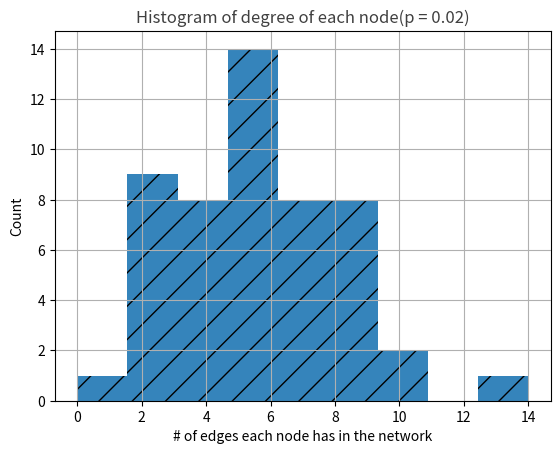
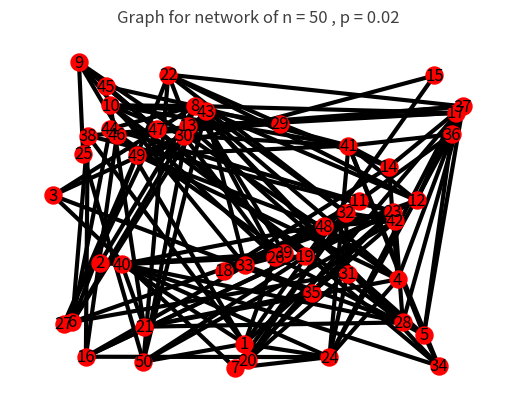

Source code (Python) for these figures, in order:
# -*- coding: utf-8 -*-
"""
Created on Fri Feb  9 15:35:10 2018

EE511 Project #1, Prof. Osonde Osoba, Spring 2018
@author: Hrishikesh Hippalgaonkar
Tested in Python 3.6.3 :: Anaconda custom (64-bit), Windows 10

Question 1.
 
"""

import numpy as np
import random as rand
import matplotlib.pyplot as plt
import networkx as nx

def bernoulliTrialsForEdges(n, p):

    edgeExist = []  # Empty list    
    G = nx.Graph()
    for i in range(1, n):
        for j in range(i + 1, n + 1):
        # Return random floats in the half-open interval [0.0, 1.0).
        # Results are from the “continuous uniform” distribution over the stated interval
            x = rand.random()
            if(x <= p):
                result = 1
                edgeExist.append([i, j, result])
                G.add_edge(i, j)
            else:
                result = 0
                edgeExist.append([i, j, result])
                G.add_node(i)
                G.add_node(j)
    
    return G

def main():
    
    G = nx.Graph()
    n = 50  # Number of people in the network
    p = 0.12 # Probability of edge existing between two nodes
    degree = np.empty([n + 1])
    G = bernoulliTrialsForEdges(n, p)

    for i in range(1, n + 1):
        degree[i] = G.degree[i]

    print("Total # of edges",G.number_of_edges())
    plt.figure(1)
    plt.hist(degree, bins ='auto', alpha = 0.9, hatch ='/')
    plt.title("Histogram of degree of each node(p = 0.02)", alpha = 0.75)
    
    plt.xlabel('# of edges each node has in the network')
    plt.ylabel('Count')
    plt.grid(True)
    plt.show()

    plt.figure(2)
    plt.title("Graph for network of n = 50 , p = 0.02", alpha = 0.75)
    options = {
            'with_labels': True,
            'node_color': 'red',
            'node_size': 150,
            'width': 3
            }
    
    #nx.draw_circular(G, **options)
    #nx.draw_spectral(G, **options)
    nx.draw_random(G, **options)
    plt.show()
    
if __name__ == "__main__":
    main()
